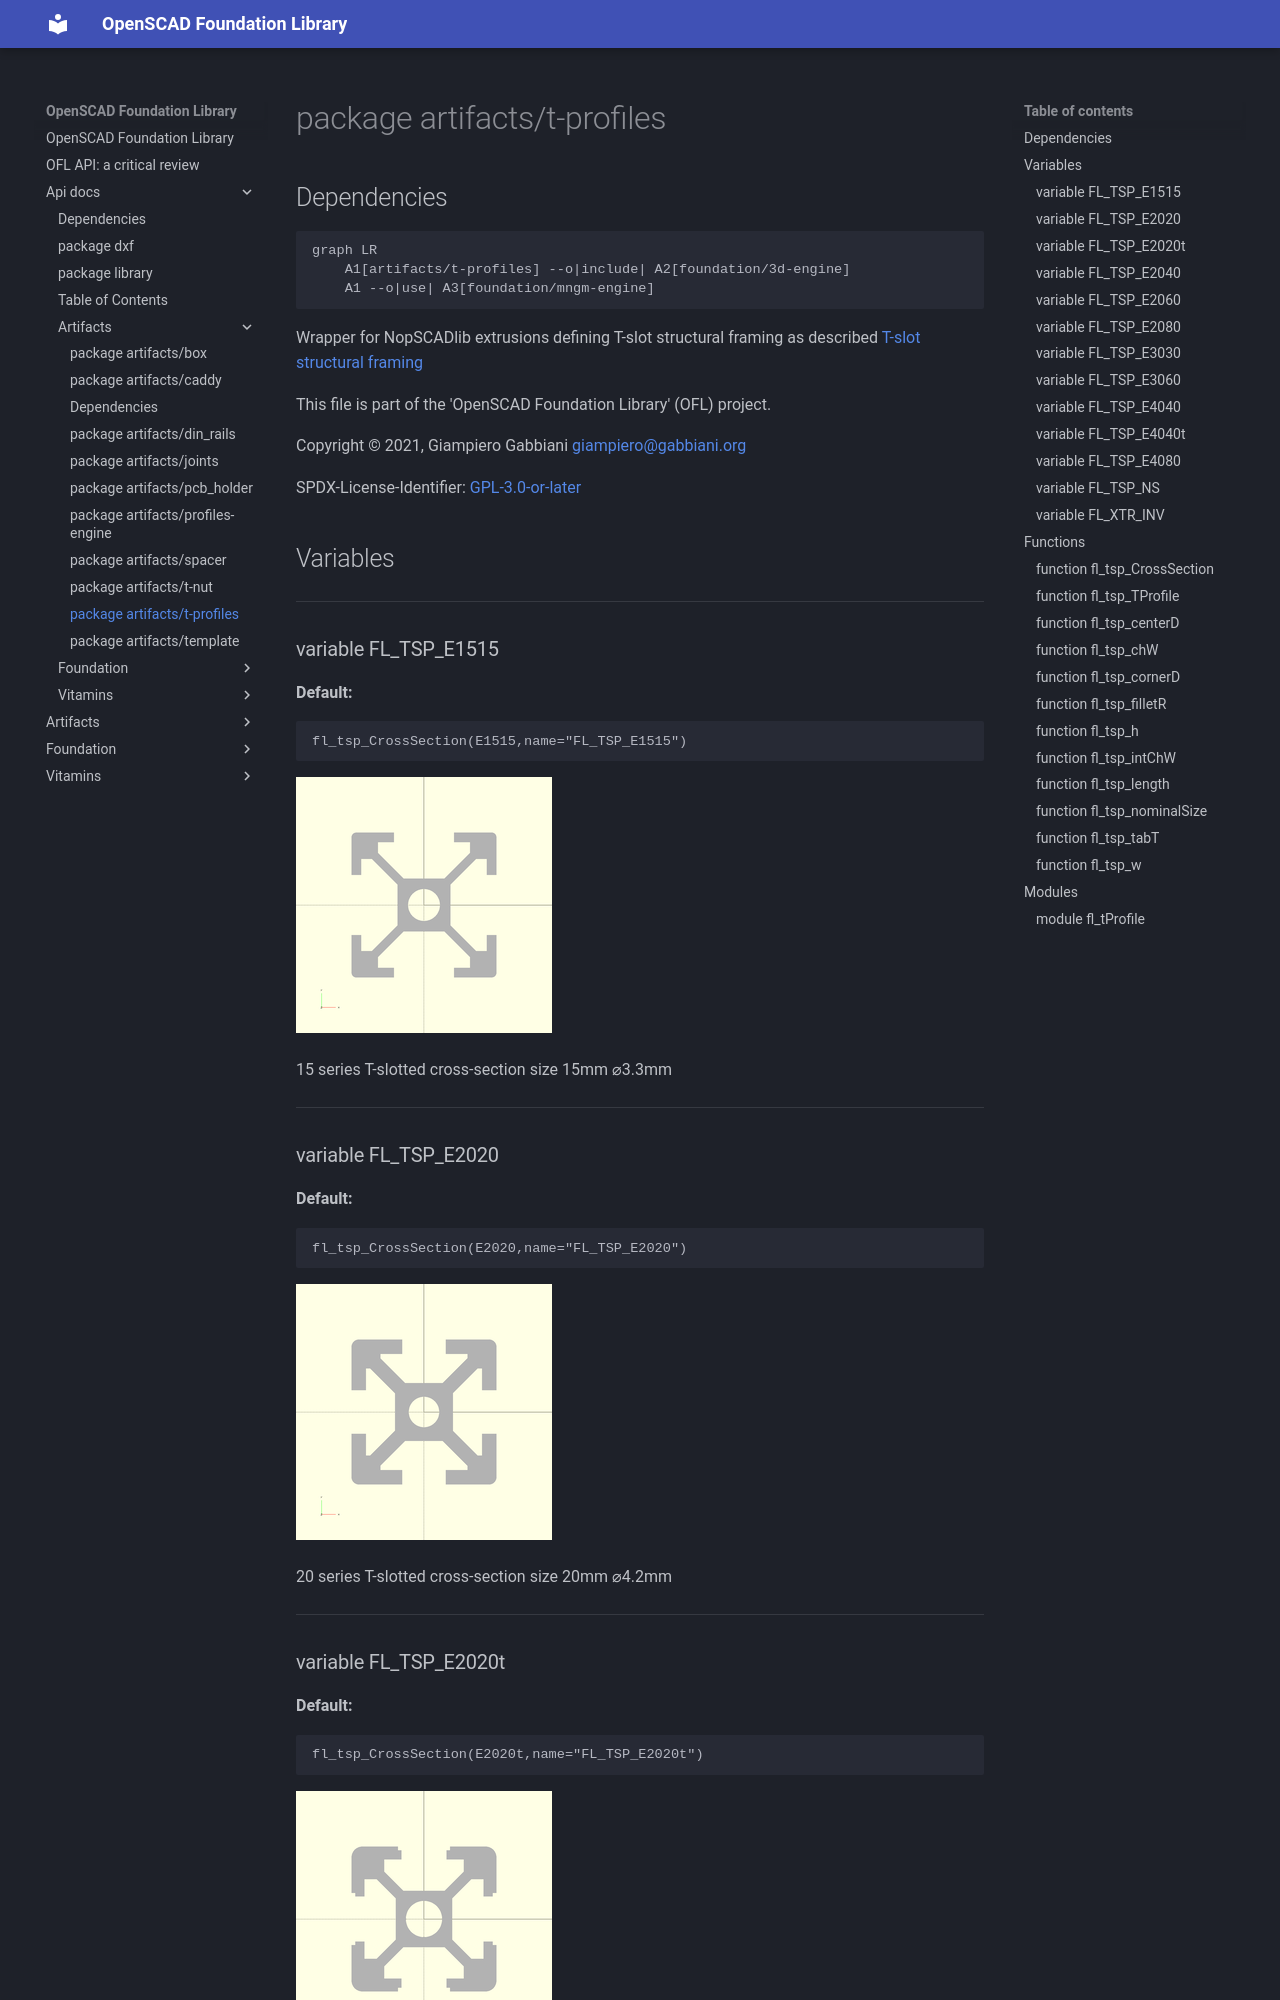

repository: ggabbiani/OFL · page: main/api-docs/artifacts/t-profiles/index.html · generator: mkdocs

# package artifacts/t-profiles

## Dependencies

```mermaid
graph LR
    A1[artifacts/t-profiles] --o|include| A2[foundation/3d-engine]
    A1 --o|use| A3[foundation/mngm-engine]
```

Wrapper for NopSCADlib extrusions defining T-slot structural framing as
described [T-slot structural framing](https://en.wikipedia.org/wiki/T-slot_structural_framing)

This file is part of the 'OpenSCAD Foundation Library' (OFL) project.

Copyright © 2021, Giampiero Gabbiani <giampiero@gabbiani.org>

SPDX-License-Identifier: [GPL-3.0-or-later](https://spdx.org/licenses/GPL-3.0-or-later.html)


## Variables

---

### variable FL_TSP_E1515

__Default:__

    fl_tsp_CrossSection(E1515,name="FL_TSP_E1515")

![fractional T-slot cross-section](256x256/fig-FL_TSP_E1515.png)

15 series T-slotted cross-section size 15mm ⌀3.3mm


---

### variable FL_TSP_E2020

__Default:__

    fl_tsp_CrossSection(E2020,name="FL_TSP_E2020")

![metric T-slot cross-section](256x256/fig-FL_TSP_E2020.png)

20 series T-slotted cross-section size 20mm ⌀4.2mm


---
